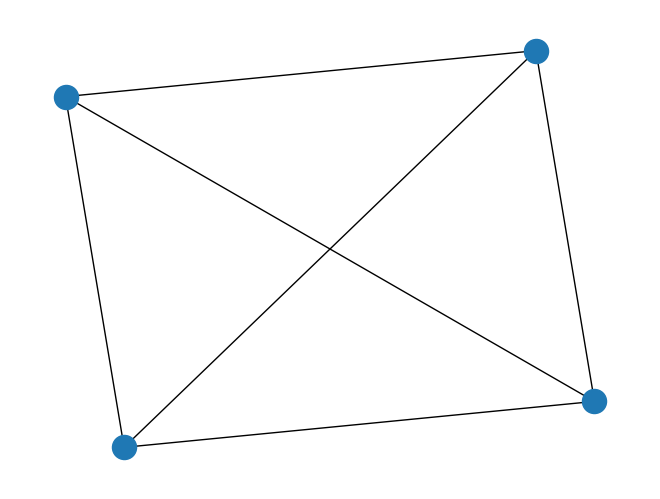
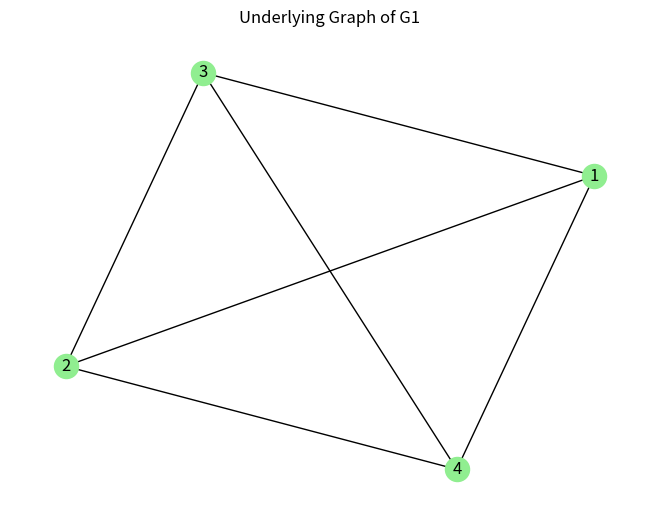

Write the Python code that produced these figures, in order.
# Using networkx from python code generate Directed graph G (Digraph) with vertex set { 1 , 2 , 3, 4 } and the edge set { ( 1 , 2 ) , ( 2 , 3 ) , ( 1 , 3 ) , ( 1, 4 ), (3, 4 ) , (2, 4 ) } . and also draw underlying graph.

import networkx as nx
import matplotlib.pyplot as plt

G = nx.Graph()
G.add_nodes_from([1, 2, 3, 4])
G.add_edges_from([(1, 2), (2, 3), (1, 3), (1, 4), (3, 4), (2, 4)])
nx.draw(G)
plt.show()

UG = G.to_undirected()
nx.draw(UG,with_labels=True,node_color="lightgreen")
plt.title("Underlying Graph of G1")
plt.show()
